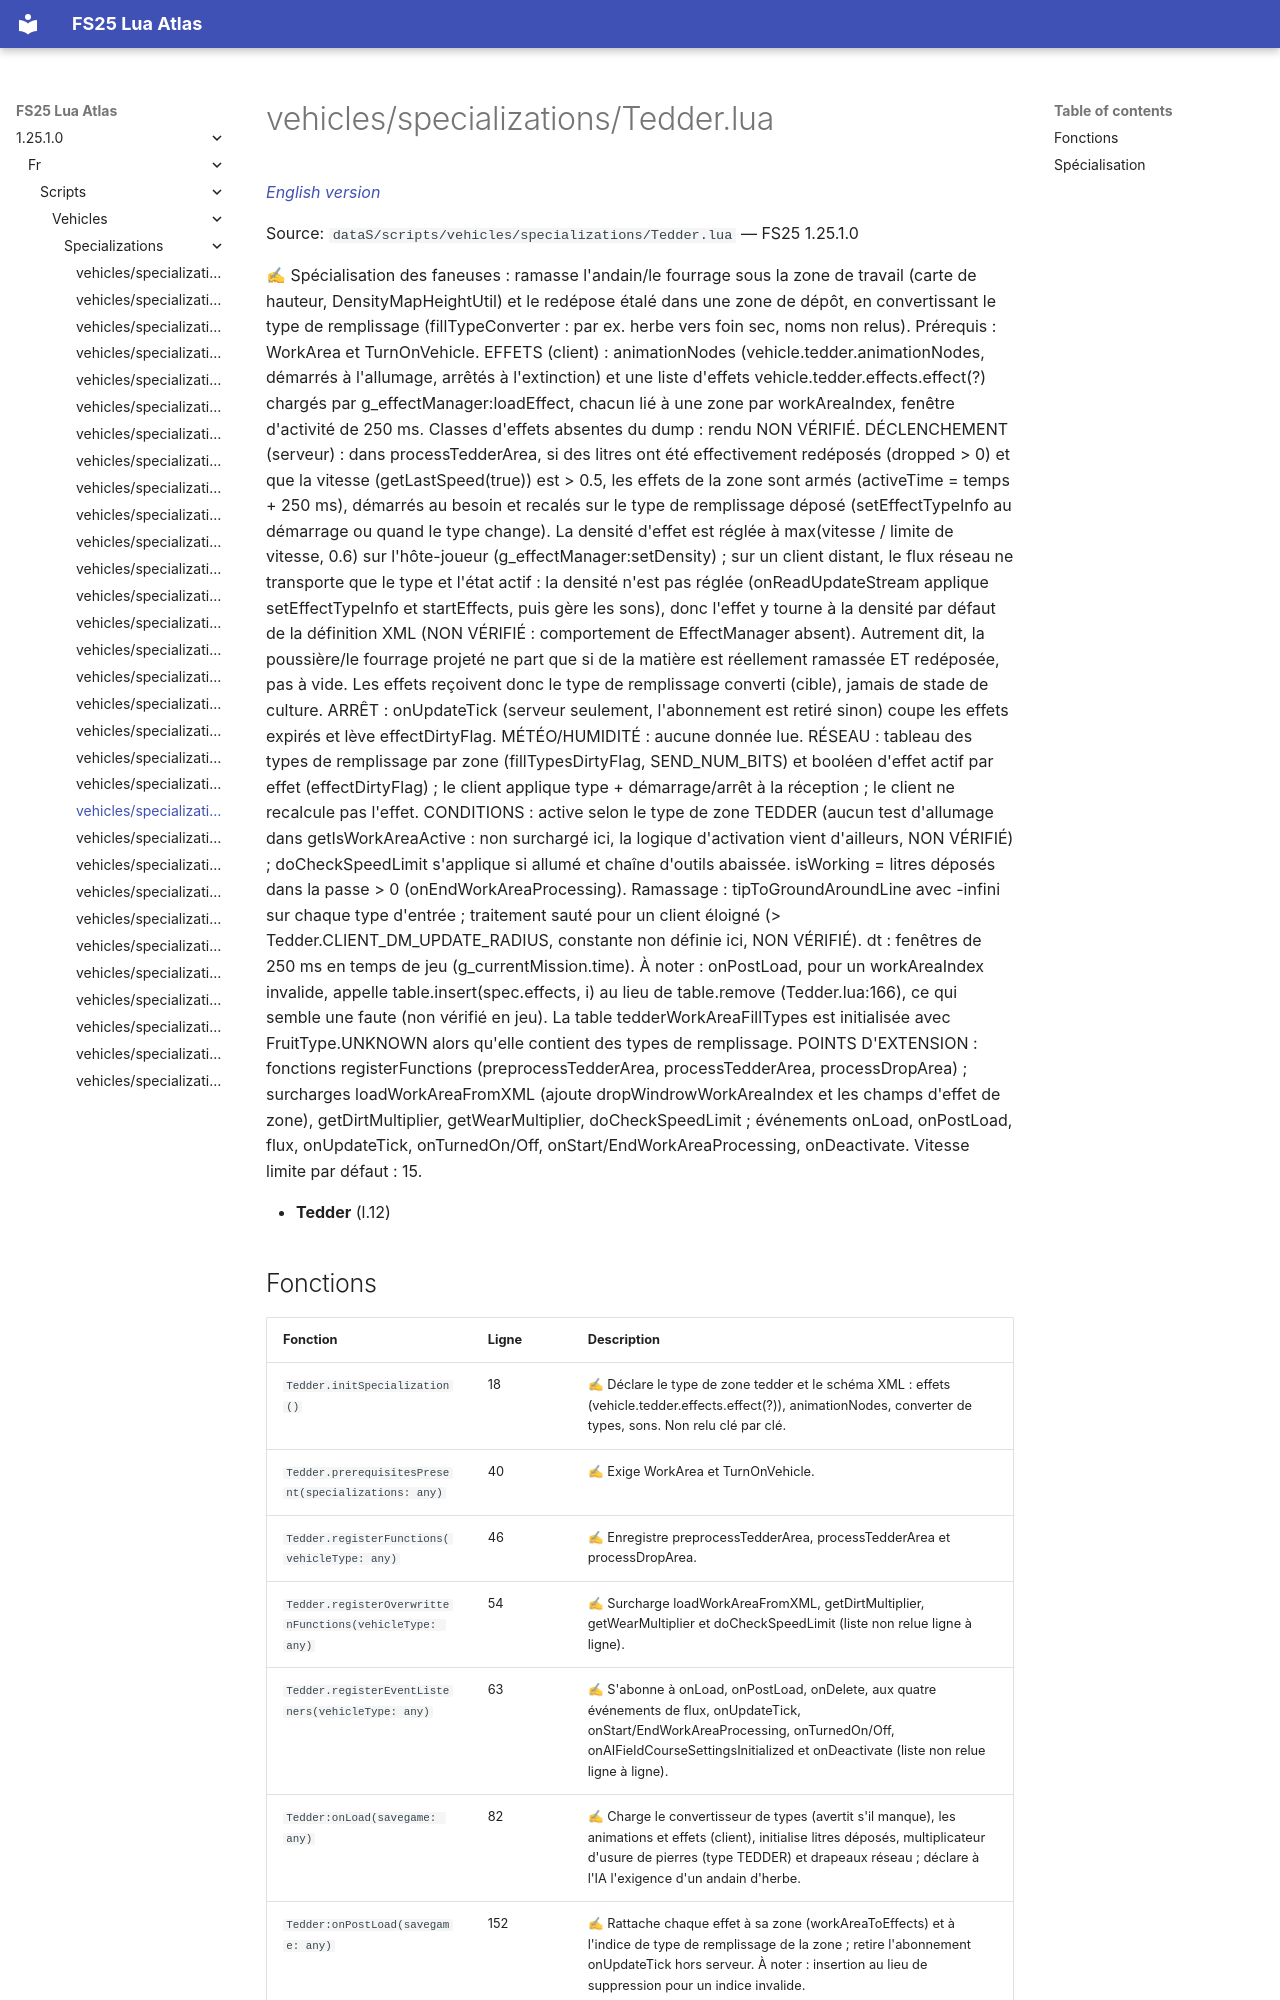

repository: Tim0219800/fs25-lua-atlas · page: 1.25.1.0/fr/scripts/vehicles/specializations/Tedder.html · generator: mkdocs

# vehicles/specializations/Tedder.lua

*[English version](../../../../scripts/vehicles/specializations/Tedder.md)*

Source: `dataS/scripts/vehicles/specializations/Tedder.lua` — FS25 1.25.1.0

✍ Spécialisation des faneuses : ramasse l'andain/le fourrage sous la zone de travail (carte de hauteur, DensityMapHeightUtil) et le redépose étalé dans une zone de dépôt, en convertissant le type de remplissage (fillTypeConverter : par ex. herbe vers foin sec, noms non relus). Prérequis : WorkArea et TurnOnVehicle. EFFETS (client) : animationNodes (vehicle.tedder.animationNodes, démarrés à l'allumage, arrêtés à l'extinction) et une liste d'effets vehicle.tedder.effects.effect(?) chargés par g_effectManager:loadEffect, chacun lié à une zone par workAreaIndex, fenêtre d'activité de 250 ms. Classes d'effets absentes du dump : rendu NON VÉRIFIÉ. DÉCLENCHEMENT (serveur) : dans processTedderArea, si des litres ont été effectivement redéposés (dropped > 0) et que la vitesse (getLastSpeed(true)) est > 0.5, les effets de la zone sont armés (activeTime = temps + 250 ms), démarrés au besoin et recalés sur le type de remplissage déposé (setEffectTypeInfo au démarrage ou quand le type change). La densité d'effet est réglée à max(vitesse / limite de vitesse, 0.6) sur l'hôte-joueur (g_effectManager:setDensity) ; sur un client distant, le flux réseau ne transporte que le type et l'état actif : la densité n'est pas réglée (onReadUpdateStream applique setEffectTypeInfo et startEffects, puis gère les sons), donc l'effet y tourne à la densité par défaut de la définition XML (NON VÉRIFIÉ : comportement de EffectManager absent). Autrement dit, la poussière/le fourrage projeté ne part que si de la matière est réellement ramassée ET redéposée, pas à vide. Les effets reçoivent donc le type de remplissage converti (cible), jamais de stade de culture. ARRÊT : onUpdateTick (serveur seulement, l'abonnement est retiré sinon) coupe les effets expirés et lève effectDirtyFlag. MÉTÉO/HUMIDITÉ : aucune donnée lue. RÉSEAU : tableau des types de remplissage par zone (fillTypesDirtyFlag, SEND_NUM_BITS) et booléen d'effet actif par effet (effectDirtyFlag) ; le client applique type + démarrage/arrêt à la réception ; le client ne recalcule pas l'effet. CONDITIONS : active selon le type de zone TEDDER (aucun test d'allumage dans getIsWorkAreaActive : non surchargé ici, la logique d'activation vient d'ailleurs, NON VÉRIFIÉ) ; doCheckSpeedLimit s'applique si allumé et chaîne d'outils abaissée. isWorking = litres déposés dans la passe > 0 (onEndWorkAreaProcessing). Ramassage : tipToGroundAroundLine avec -infini sur chaque type d'entrée ; traitement sauté pour un client éloigné (> Tedder.CLIENT_DM_UPDATE_RADIUS, constante non définie ici, NON VÉRIFIÉ). dt : fenêtres de 250 ms en temps de jeu (g_currentMission.time). À noter : onPostLoad, pour un workAreaIndex invalide, appelle table.insert(spec.effects, i) au lieu de table.remove (Tedder.lua:166), ce qui semble une faute (non vérifié en jeu). La table tedderWorkAreaFillTypes est initialisée avec FruitType.UNKNOWN alors qu'elle contient des types de remplissage. POINTS D'EXTENSION : fonctions registerFunctions (preprocessTedderArea, processTedderArea, processDropArea) ; surcharges loadWorkAreaFromXML (ajoute dropWindrowWorkAreaIndex et les champs d'effet de zone), getDirtMultiplier, getWearMultiplier, doCheckSpeedLimit ; événements onLoad, onPostLoad, flux, onUpdateTick, onTurnedOn/Off, onStart/EndWorkAreaProcessing, onDeactivate. Vitesse limite par défaut : 15.

- **Tedder** (l.12)
